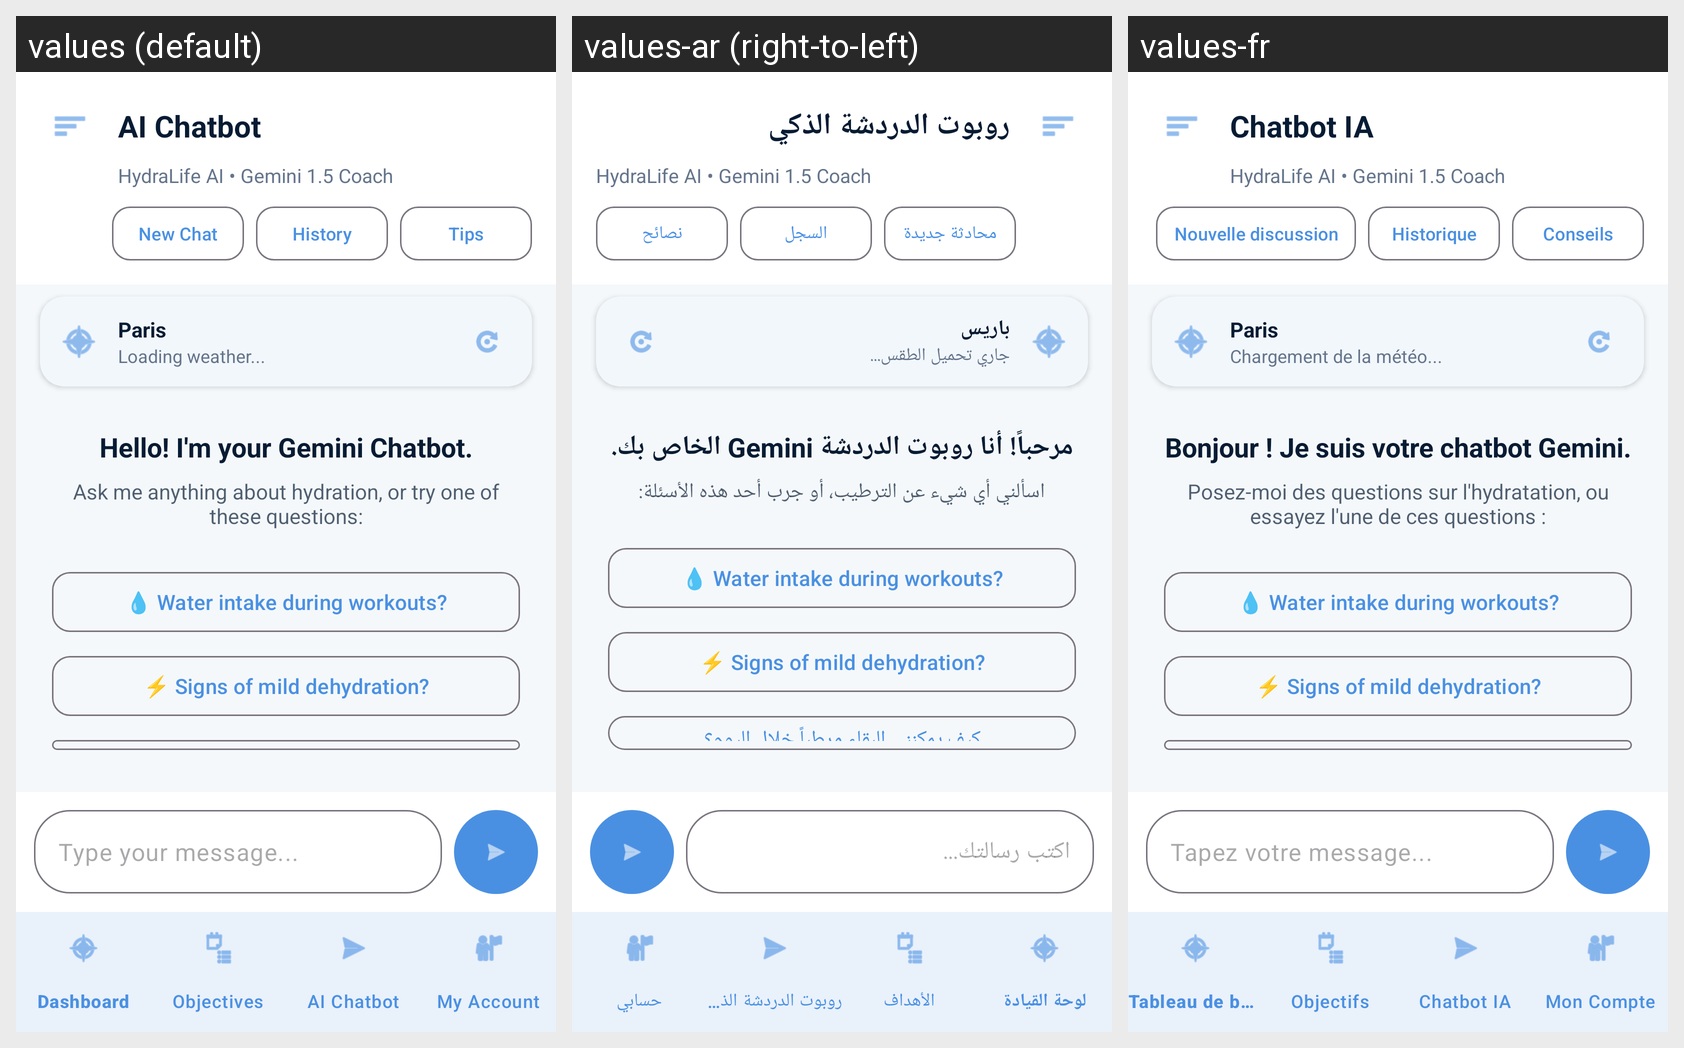

Translations of the strings shown on this Android screen, per locale in the grid:
Android screen res/layout/activity_ai_assistant.xml rendered under 3 locales, left to right: values (default), values-ar (right-to-left), values-fr. Device: Nexus 5 (rendered at 1080×1920; each locale shown at half size, 540×960, under a caption strip naming it); theme Theme.HydraLife.
Strings drawn on this screen, with the default value and each locale's value (text and hints the layout hard-codes, and strings that could not be matched under every locale, appear in the picture but are not listed):

ai_assistant_title
  values: AI Chatbot
  values-ar: روبوت الدردشة الذكي
  values-fr: Chatbot IA

new_chat_button
  values: New Chat
  values-ar: محادثة جديدة
  values-fr: Nouvelle discussion

history_button
  values: History
  values-ar: السجل
  values-fr: Historique

tips_button
  values: Tips
  values-ar: نصائح
  values-fr: Conseils

default_city
  values: Paris
  values-ar: باريس
  values-fr: Paris

loading_weather
  values: Loading weather...
  values-ar: جاري تحميل الطقس...
  values-fr: Chargement de la météo...

ai_welcome
  values: Hello! I'm your Gemini Chatbot.
  values-ar: مرحباً! أنا روبوت الدردشة Gemini الخاص بك.
  values-fr: Bonjour ! Je suis votre chatbot Gemini.

ai_prompt_hint
  values: Ask me anything about hydration, or try one of these questions:
  values-ar: اسألني أي شيء عن الترطيب، أو جرب أحد هذه الأسئلة:
  values-fr: Posez-moi des questions sur l'hydratation, ou essayez l'une de ces questions :

chat_input_hint
  values: Type your message...
  values-ar: اكتب رسالتك...
  values-fr: Tapez votre message...
